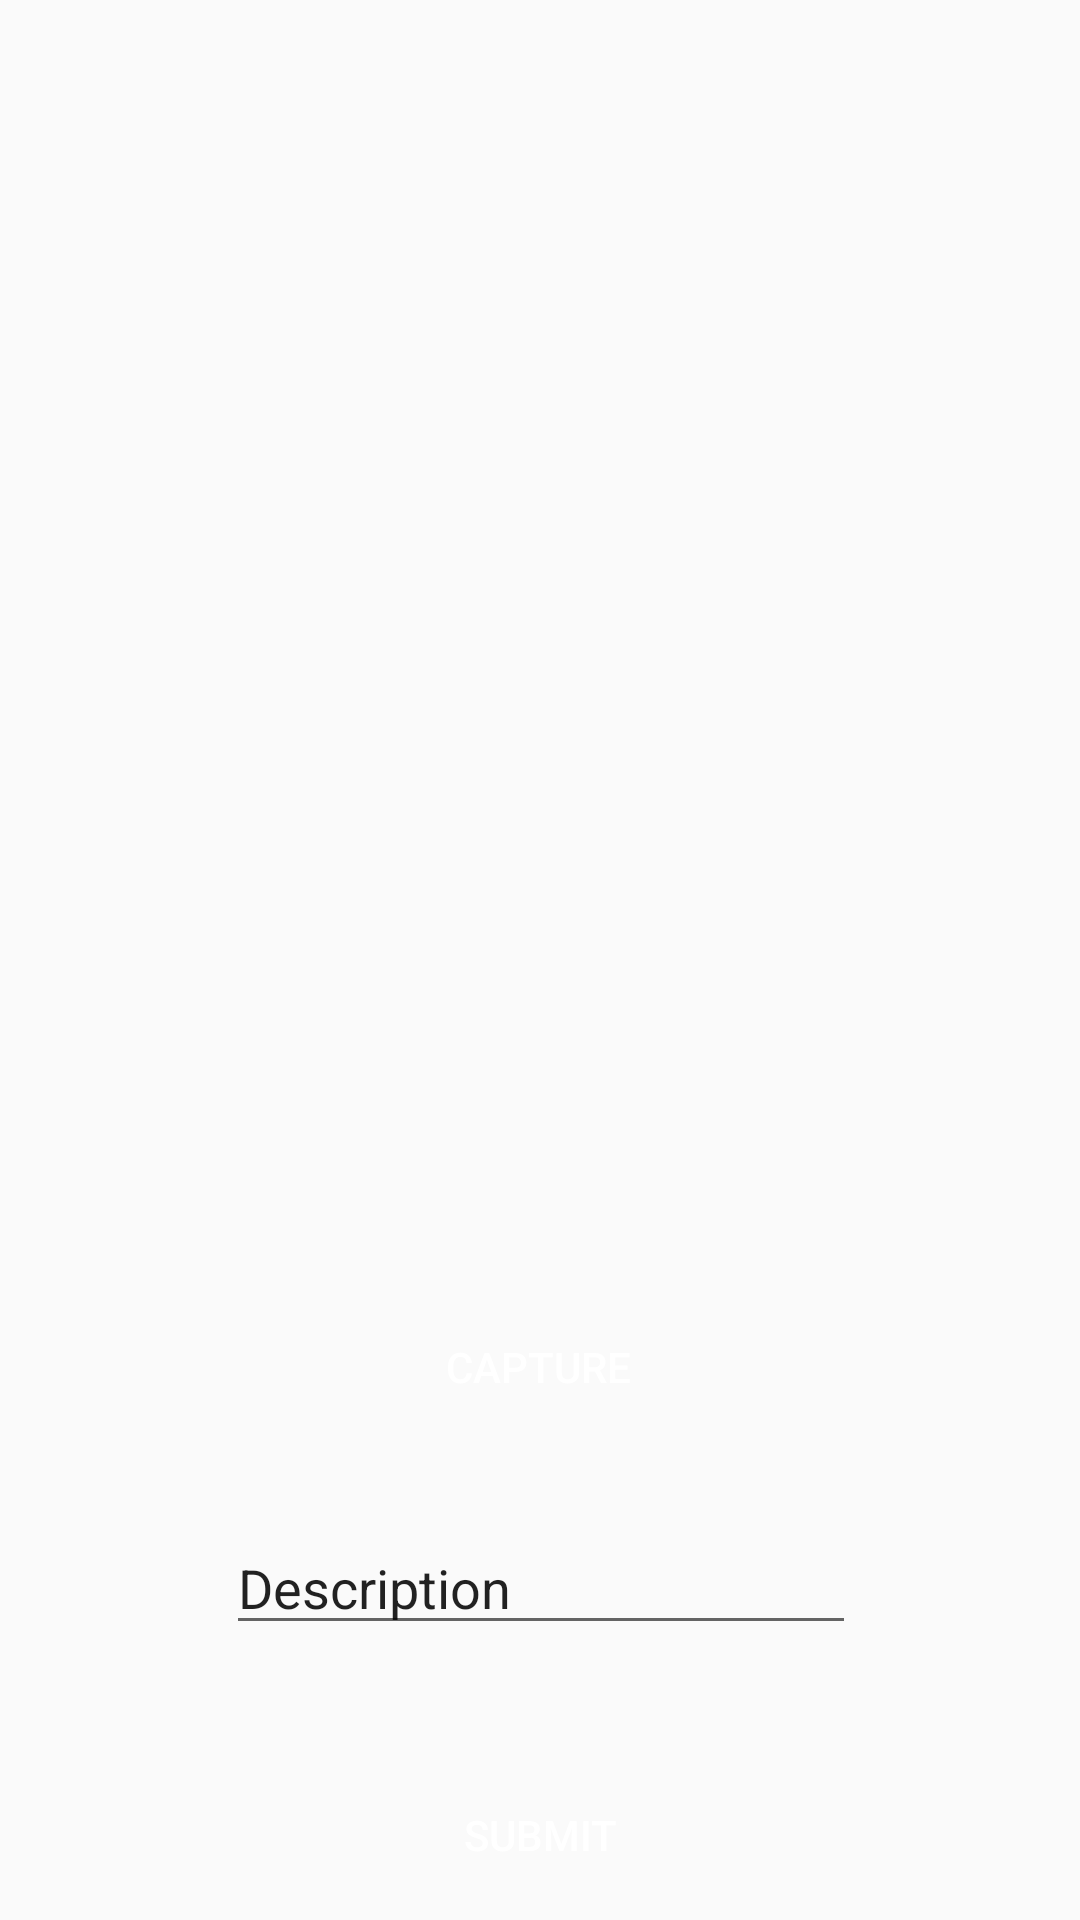

Reconstruct the res/layout file that produces this screen, plus the resources it refers to.
<!-- AndroidManifest.xml: application theme AppTheme -->
<!-- res/layout/activity_dashboard.xml -->
<?xml version="1.0" encoding="utf-8"?>
<androidx.constraintlayout.widget.ConstraintLayout xmlns:android="http://schemas.android.com/apk/res/android"
    xmlns:app="http://schemas.android.com/apk/res-auto"
    xmlns:tools="http://schemas.android.com/tools"
    android:layout_width="match_parent"
    android:layout_height="match_parent"
    tools:context=".Dashboard">

    <Button
        android:id="@+id/capture_btn"
        android:layout_width="115dp"
        android:layout_height="39dp"
        android:layout_marginTop="20dp"
        android:background="@drawable/roundbtn"
        android:text="Capture"
        android:textColor="#FFFFFF"
        app:layout_constraintEnd_toEndOf="parent"
        app:layout_constraintHorizontal_bias="0.498"
        app:layout_constraintStart_toStartOf="parent"
        app:layout_constraintTop_toBottomOf="@+id/image_view" />

    <Button
        android:id="@+id/submit_btn"
        android:layout_width="115dp"
        android:layout_height="39dp"
        android:layout_marginTop="176dp"
        android:background="@drawable/roundbtn"
        android:text="Submit"
        android:textColor="#FFFFFF"
        app:layout_constraintEnd_toEndOf="parent"
        app:layout_constraintStart_toStartOf="parent"
        app:layout_constraintTop_toBottomOf="@+id/image_view" />

    <ImageView
        android:id="@+id/image_view"
        android:layout_width="300dp"
        android:layout_height="300dp"
        android:layout_marginTop="116dp"
        android:scaleType="centerCrop"
        app:layout_constraintEnd_toEndOf="parent"
        app:layout_constraintHorizontal_bias="0.495"
        app:layout_constraintStart_toStartOf="parent"
        app:layout_constraintTop_toTopOf="parent"
        app:srcCompat="@drawable/ic_baseline_image_24" />

    <EditText
        android:id="@+id/editTextDescription"
        android:layout_width="wrap_content"
        android:layout_height="wrap_content"
        android:layout_marginTop="32dp"
        android:ems="10"
        android:inputType="textPersonName"
        android:text="Description"
        app:layout_constraintEnd_toEndOf="@+id/capture_btn"
        app:layout_constraintHorizontal_bias="0.494"
        app:layout_constraintStart_toStartOf="@+id/capture_btn"
        app:layout_constraintTop_toBottomOf="@+id/capture_btn" />

</androidx.constraintlayout.widget.ConstraintLayout>
<!-- resources referenced by this layout -->
<resources>
  <style name="AppTheme" parent="Theme.AppCompat.Light.NoActionBar">
          
          <item name="colorPrimary">#F1F1D8</item>
          <item name="colorPrimaryDark">@color/colorPrimaryDark</item>
          <item name="colorAccent">@color/colorAccent</item>
      </style>
  <!-- not gathered from this repository: default colours our renderer supplied (Android Studio template values) -->
  <color name="colorPrimaryDark">#FF3700B3</color>
  <color name="colorAccent">#FF03DAC5</color>
</resources>
